Run: headless pygame with SDL's dummy video driver; simulated clock (each Clock.tick advances the game by its frame time, no real sleeping); random seed 0; keys injected as events and as key.get_pressed() state; no mouse input.
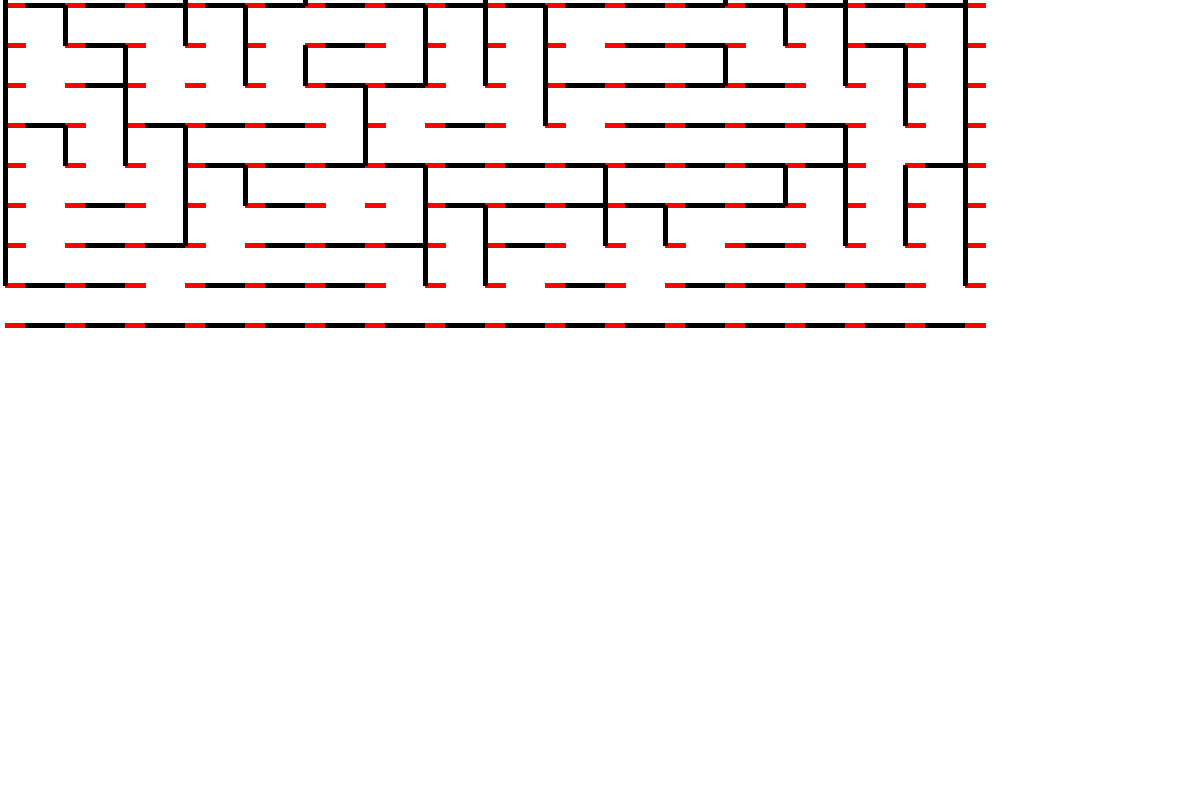
Frame 1 of 4 · flips 1–60 · no input
Frame 2 of 4 · flips 61–180 · tapped SPACE, RETURN · held RIGHT (→), D · screen unchanged from frame 1, image omitted
Frame 3 of 4 · flips 181–300 · held DOWN (↓), S · screen unchanged from frame 2, image omitted
Frame 4 of 4 · flips 301–420 · held LEFT (←), A, UP (↑), W · screen unchanged from frame 3, image omitted

The pygame program that drew these frames:

import pygame
pygame.init()
global black, white
white = (255,255,255)
black = (0,0,0)
red = (255,0,0)
display_width = 1200
display_height = 800

gameDisplay = pygame.display.set_mode((display_width,display_height))
clock = pygame.time.Clock()

def draw_line(surface,color,start_pos,end_pos,width):
    pygame.draw.line(surface,color,start_pos,end_pos,width)

def game_loop():
    maze = "\
+--+--+--+--+--+--+--+--+--+--+--+--+--+--+--+--+n\
|        |     |        |           |     |     |n\
+  +--+  +  +  +--+  +  +  +  +--+--+  +  +--+  +n\
|  |     |  |        |  |  |           |  |     |n\
+  +--+  +  +  +--+--+  +  +--+--+--+--+  +  +  +n\
|     |     |  |     |  |  |        |     |  |  |n\
+--+  +--+--+--+  +  +--+  +  +--+--+--+--+  +  +n\
|     |           |        |                 |  |n\
+  +  +  +--+--+--+--+--+--+--+--+--+--+--+  +--+n\
|  |  |  |        |                       |     |n\
+  +--+  +  +--+  +  +--+--+--+--+--+--+  +  +  +n\
|        |  |        |        |        |  |  |  |n\
+  +--+--+  +--+--+--+  +--+  +  +  +--+  +  +  +n\
|        |           |  |     |  |        |  |  |n\
+--+--+  +--+--+--+  +  +  +--+  +--+--+--+--+  +n\
|                    |  |                       |n\
+--+--+--+--+--+--+--+--+--+--+--+--+--+--+--+--+"

    gameExit = False

    WALL_LENGTH = 20
    x=y=x2=y2=START=5

    gameDisplay.fill(white)
    linecount = 0
    for i in maze:
        if i == "-":
            x2+=WALL_LENGTH
            draw_line(gameDisplay,black,(x,y),(x2,y2),5)
            x+=WALL_LENGTH
        elif i == "+":
            x2+=WALL_LENGTH
            draw_line(gameDisplay,red,(x,y),(x2,y2),5)
            x+=WALL_LENGTH
        elif i == "n":
            linecount+=1
            if(linecount % 2 == 0):
                y+=WALL_LENGTH*2
                y2=y
            x=START
            x2=START
        elif i == "|":
            y2-=WALL_LENGTH*2
            draw_line(gameDisplay,black,(x,y),(x2,y2),5)
            x+=WALL_LENGTH
            x2=x
            y2=y
        elif i == " ":
            x+=WALL_LENGTH
            x2=x

    while not gameExit:

        for event in pygame.event.get():
            if event.type == pygame.QUIT: gameExit = True

        pygame.display.update()
        clock.tick(30)

game_loop()
pygame.quit()
quit()
